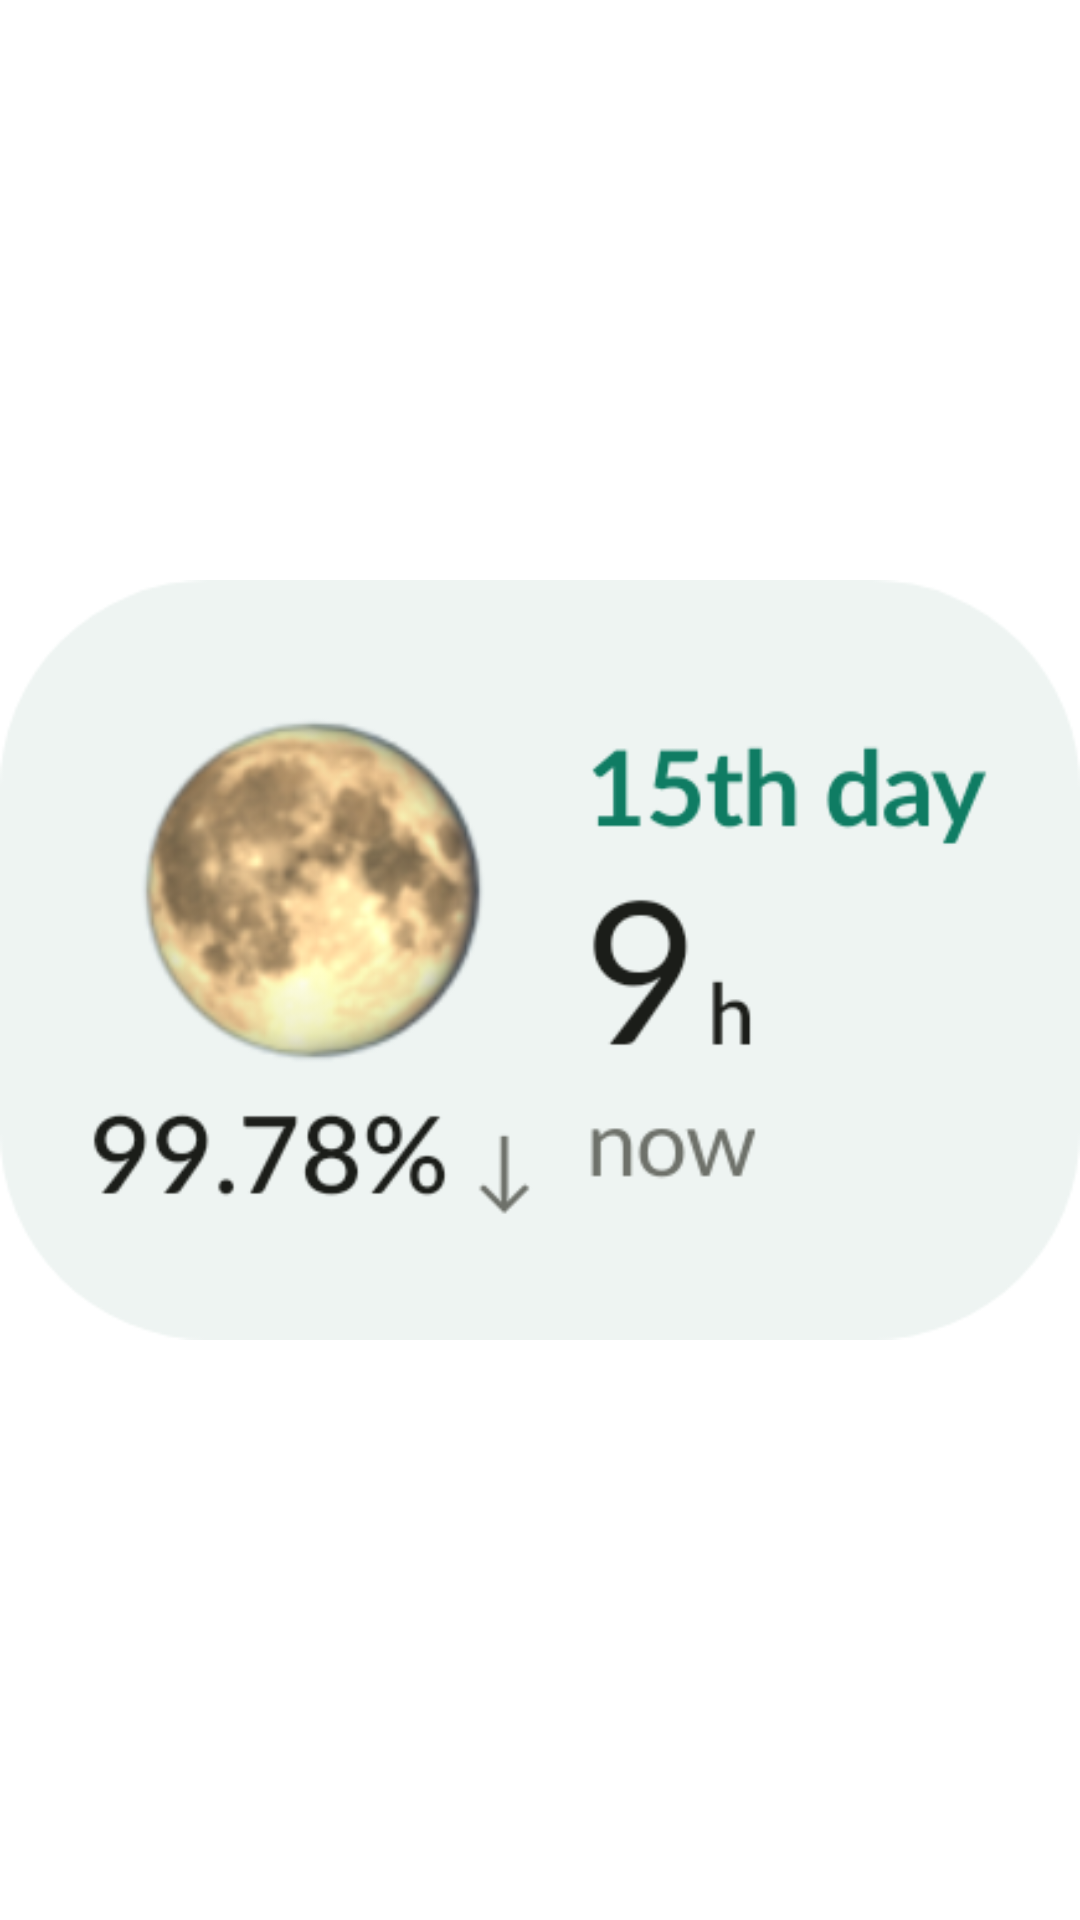

Write the Android layout XML for this screen, with the resource values it uses.
<!-- AndroidManifest.xml: application theme AppTheme -->
<!-- res/layout/widget_preview_moonupo.xml -->
<?xml version="1.0" encoding="utf-8"?>
<ImageView xmlns:android="http://schemas.android.com/apk/res/android" android:layout_width="match_parent" android:layout_height="match_parent" android:scaleType="fitCenter" android:src="@drawable/widget_preview_moonupo" />
<!-- resources referenced by this layout -->
<resources>
  <!-- drawable widget_preview_moonupo: png bitmap (drawable-nodpi, 47059 bytes) -->
  <style name="AppTheme" parent="Theme.AppCompat.DayNight.DarkActionBar">
          
          <item name="colorPrimary">@color/colorPrimary</item>
          <item name="colorPrimaryDark">@color/colorPrimaryDark</item>
          <item name="colorAccent">@color/colorAccent</item>
          
          <item name="android:windowBackground">@color/dg_navbar</item>
          <item name="android:statusBarColor">@color/dg_navbar</item>
          <item name="android:windowLightStatusBar">@bool/dg_light_bar</item>
      </style>
  <color name="dg_navbar">#ffffff</color>
  <!-- not gathered from this repository: default colours our renderer supplied (Android Studio template values) -->
  <color name="colorPrimary">#FF6200EE</color>
  <color name="colorPrimaryDark">#FF3700B3</color>
  <color name="colorAccent">#FF03DAC5</color>
</resources>
